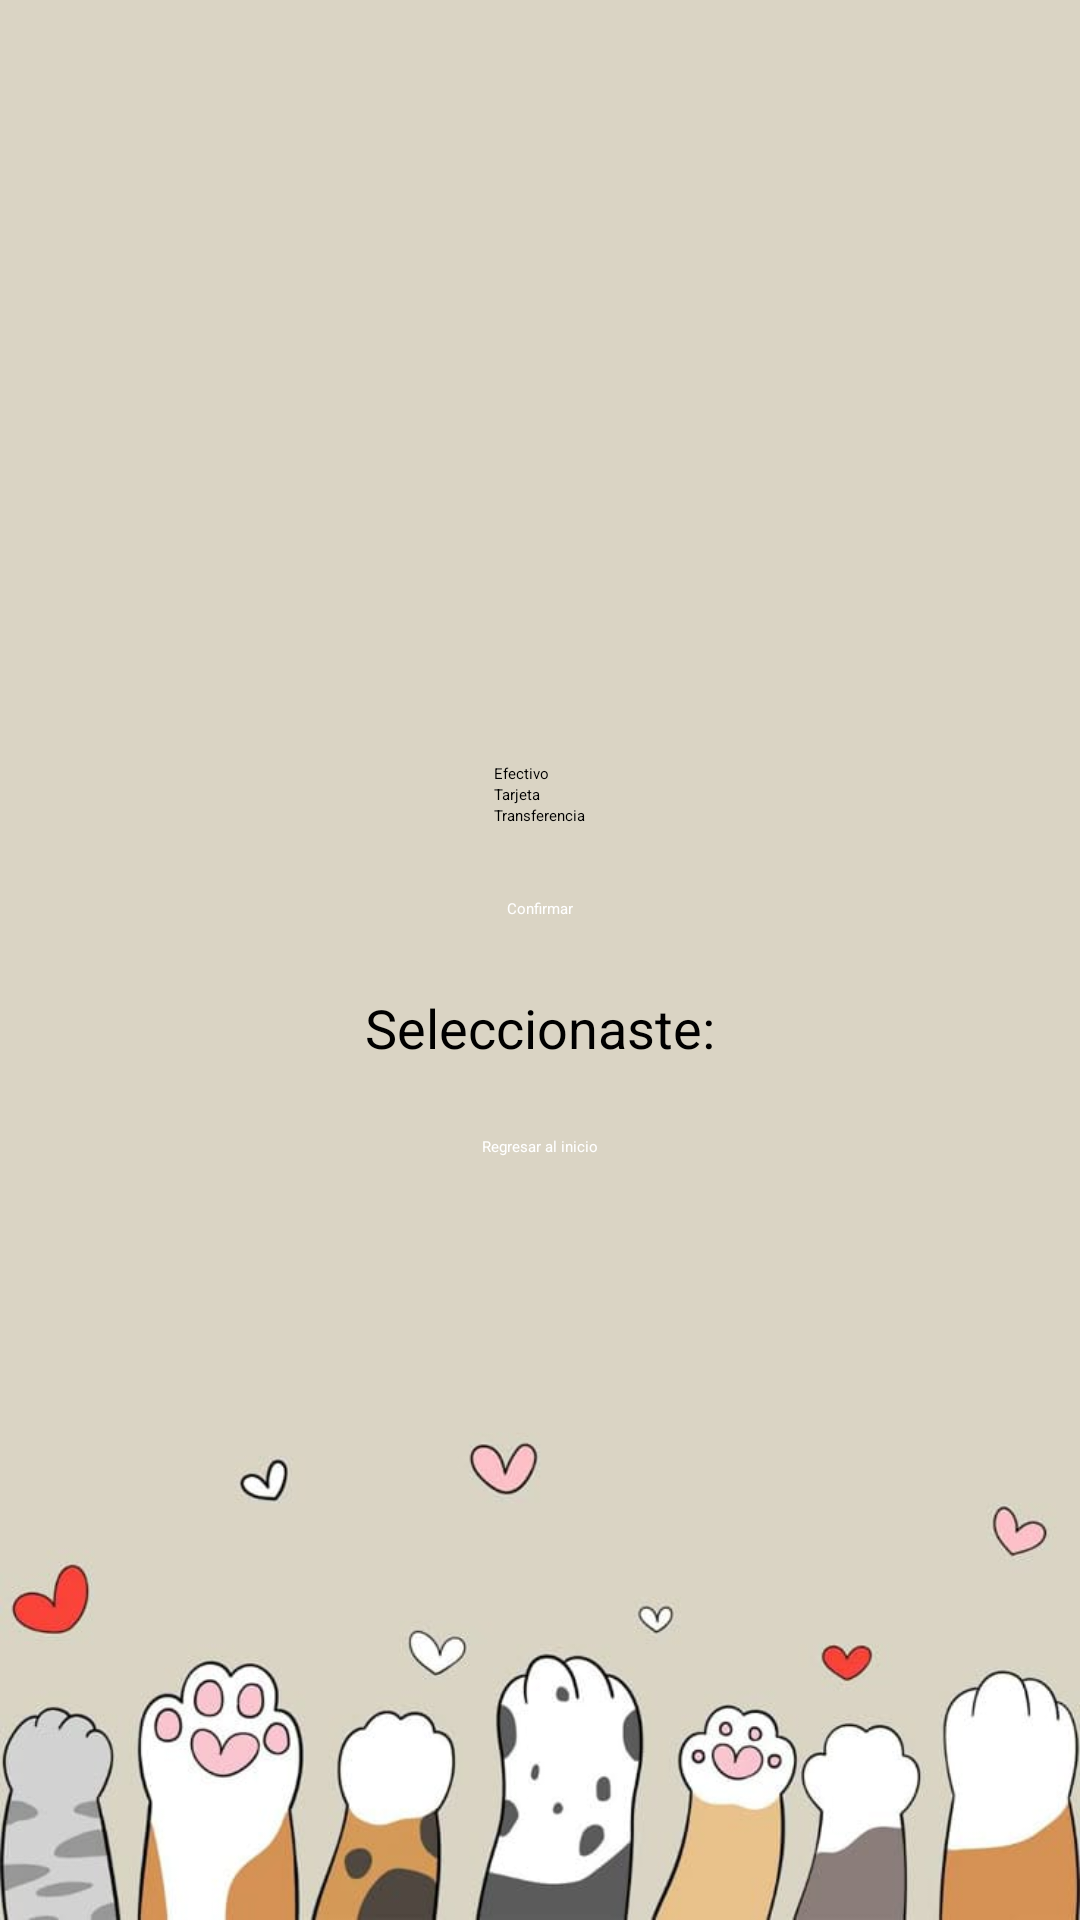

This screen was rendered from an Android layout file. Write that file and the resources it references.
<!-- AndroidManifest.xml: application theme Theme.LoginApp -->
<!-- res/layout/ejercicio4.xml -->
<?xml version="1.0" encoding="utf-8"?>

<LinearLayout
    xmlns:android="http://schemas.android.com/apk/res/android"
    android:layout_width="match_parent"
    android:layout_height="match_parent"
    android:background="@drawable/fondo2"
    android:orientation="vertical"
    android:gravity="center"
    android:padding="16dp">

    <RadioGroup
        android:id="@+id/radioGroupPagos"
        android:layout_width="wrap_content"
        android:layout_height="wrap_content"
        android:orientation="vertical">

        <RadioButton
            android:id="@+id/rbtnEfectivo"
            android:layout_width="wrap_content"
            android:layout_height="wrap_content"
            android:text="Efectivo" />

        <RadioButton
            android:id="@+id/rbtnTarjeta"
            android:layout_width="wrap_content"
            android:layout_height="wrap_content"
            android:text="Tarjeta" />

        <RadioButton
            android:id="@+id/rbtnTransferencia"
            android:layout_width="wrap_content"
            android:layout_height="wrap_content"
            android:text="Transferencia" />
    </RadioGroup>

    <Button
        android:id="@+id/btnConfirmar"
        android:layout_width="wrap_content"
        android:layout_height="wrap_content"
        android:text="Confirmar"
        android:layout_marginTop="24dp"
        android:backgroundTint="#C9835104"
        android:textColor="#FFFFFF"/>

    <TextView
        android:id="@+id/lblSeleccion"
        android:layout_width="wrap_content"
        android:layout_height="wrap_content"
        android:text="Seleccionaste:"
        android:textSize="18sp"
        android:layout_marginTop="24dp" />
    <Button
        android:id="@+id/btnRegresar"
        android:layout_width="wrap_content"
        android:layout_height="wrap_content"
        android:text="Regresar al inicio"
        android:layout_marginTop="24dp"
        android:layout_gravity="center_horizontal"
        android:backgroundTint="#C9B87E4E"
        android:textColor="#FFFFFF"/>

</LinearLayout>
<!-- resources referenced by this layout -->
<resources>
  <!-- drawable fondo2: jpg bitmap (drawable, 27873 bytes) -->
</resources>
